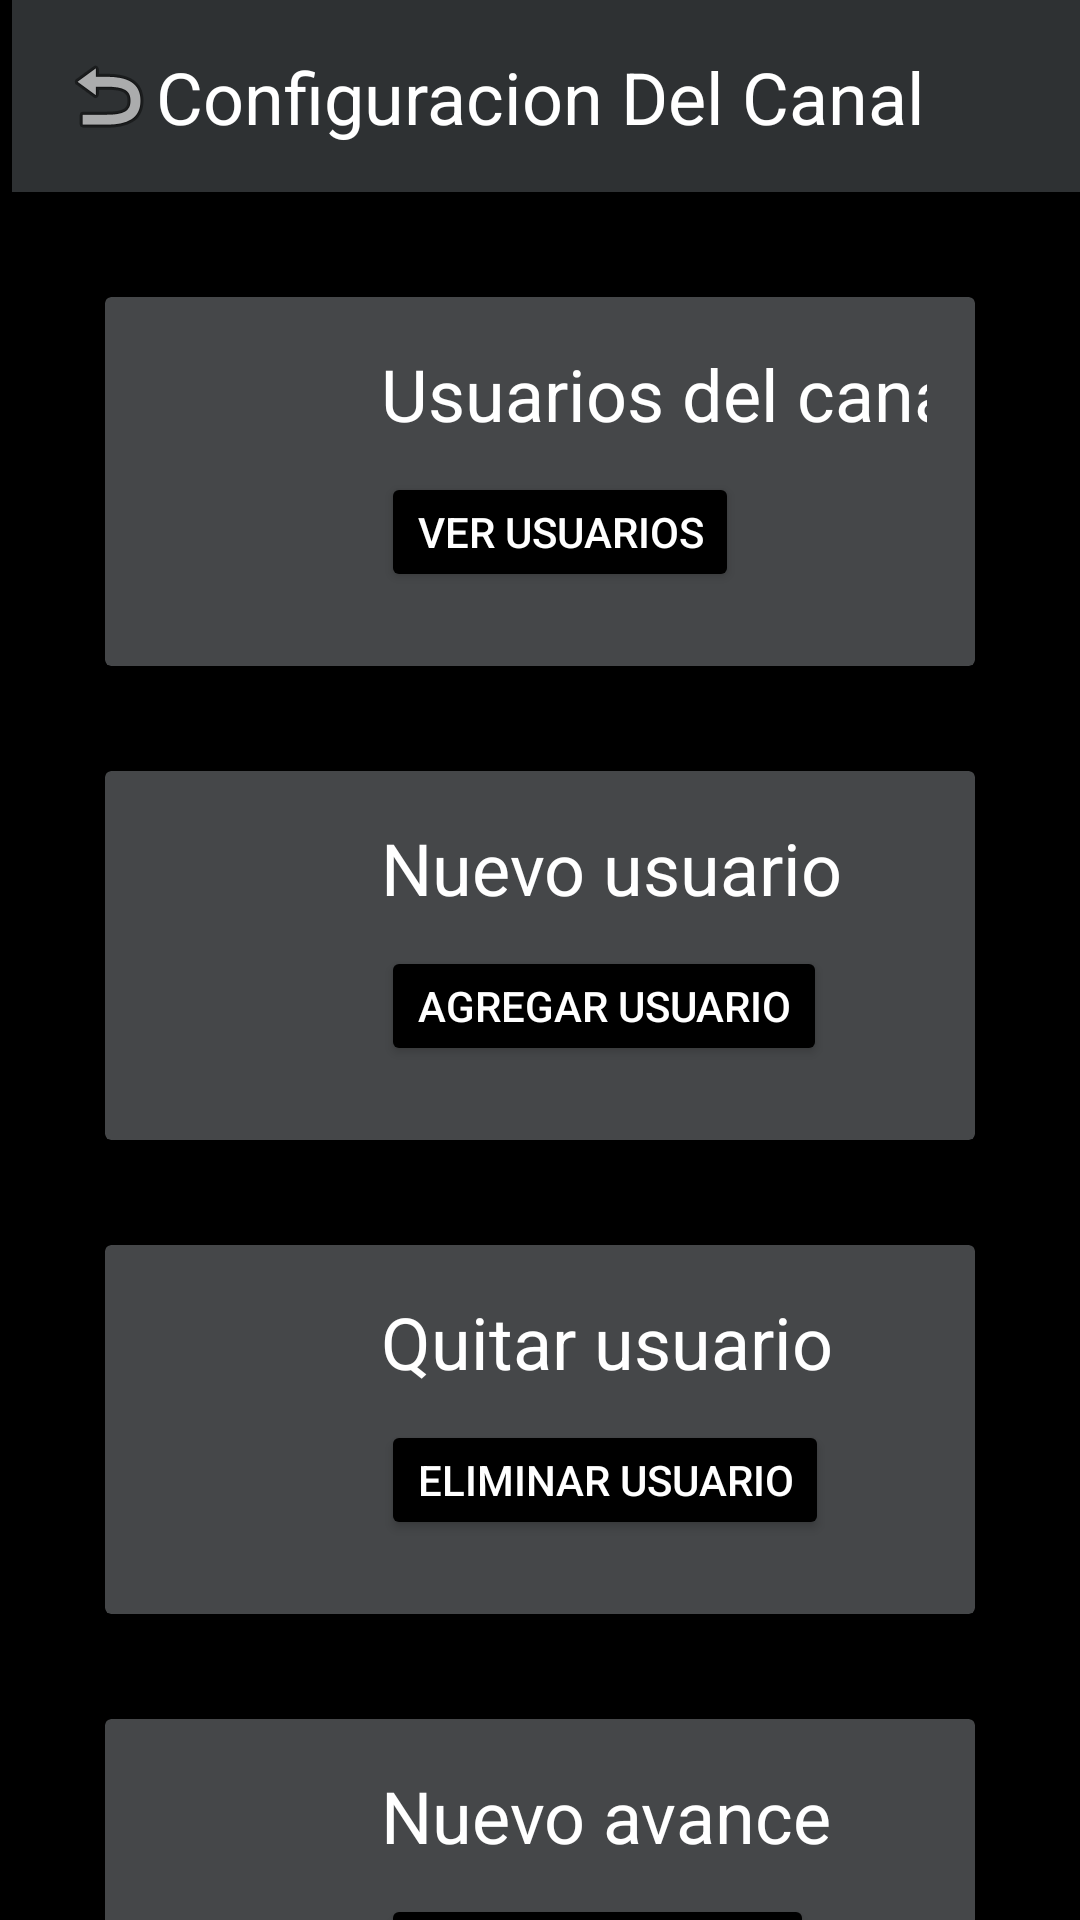

Here is an Android app screen rendered from its layout file. Give the layout XML and the strings, colors and styles it references.
<!-- AndroidManifest.xml: application theme Theme.Aplicacion4 -->
<!-- res/layout/canal_config.xml -->
<?xml version="1.0" encoding="utf-8"?>
<androidx.constraintlayout.widget.ConstraintLayout xmlns:android="http://schemas.android.com/apk/res/android"
    xmlns:app="http://schemas.android.com/apk/res-auto"
    xmlns:tools="http://schemas.android.com/tools"
    android:id="@+id/editar"
    android:layout_width="match_parent"
    android:layout_height="match_parent"
    android:background="@color/black">

    <androidx.appcompat.widget.Toolbar
        android:id="@+id/ConfigToolbar"
        android:layout_width="match_parent"
        android:layout_height="?attr/actionBarSize"
        android:layout_marginStart="4dp"
        android:background="@color/material_dynamic_neutral20"
        app:layout_constraintStart_toStartOf="parent"
        tools:ignore="MissingConstraints"
        tools:layout_editor_absoluteY="-4dp">

        <ImageView
            android:id="@+id/returnVistas"
            android:layout_width="wrap_content"
            android:layout_height="wrap_content"
            android:src="@android:drawable/ic_menu_revert" />

    </androidx.appcompat.widget.Toolbar>

    <androidx.cardview.widget.CardView
        android:id="@+id/card_users"
        android:layout_width="0dp"
        android:layout_height="wrap_content"
        android:layout_margin="35dp"
        app:cardBackgroundColor="@color/material_dynamic_neutral30"
        app:layout_constraintEnd_toEndOf="parent"
        app:layout_constraintStart_toStartOf="parent"
        app:layout_constraintTop_toBottomOf="@id/ConfigToolbar">

        <LinearLayout
            android:layout_width="match_parent"
            android:layout_height="123dp"
            android:orientation="horizontal"
            android:padding="16dp">

            <ImageView
                android:layout_width="60dp"
                android:layout_height="60dp"
                android:layout_marginEnd="16dp"
                android:background="@drawable/ic_launcher_foreground"
                android:scaleType="centerCrop" />

            <LinearLayout
                android:layout_width="200dp"
                android:layout_height="86dp"
                android:orientation="vertical">

                <TextView
                    android:layout_width="match_parent"
                    android:layout_height="wrap_content"
                    android:fontFamily="sans-serif"
                    android:text="Usuarios del canal"
                    android:textColor="@android:color/white"
                    android:textSize="24sp" />

                <Button
                    android:id="@+id/BtnVerUsuarios"
                    android:layout_width="wrap_content"
                    android:layout_height="40dp"
                    android:layout_marginTop="10dp"
                    android:backgroundTint="@color/black"
                    android:minHeight="50dp"
                    android:text="Ver Usuarios"
                    android:textColor="@color/white"
                    tools:ignore="TouchTargetSizeCheck" />
            </LinearLayout>
        </LinearLayout>
    </androidx.cardview.widget.CardView>

    <androidx.cardview.widget.CardView
        android:id="@+id/card_new_user"
        android:layout_width="0dp"
        android:layout_height="wrap_content"
        android:layout_margin="35dp"
        app:cardBackgroundColor="@color/material_dynamic_neutral30"
        app:layout_constraintEnd_toEndOf="parent"
        app:layout_constraintStart_toStartOf="parent"
        app:layout_constraintTop_toBottomOf="@id/card_users">

        <LinearLayout
            android:layout_width="match_parent"
            android:layout_height="123dp"
            android:orientation="horizontal"
            android:padding="16dp">

            <ImageView
                android:layout_width="60dp"
                android:layout_height="60dp"
                android:layout_marginEnd="16dp"
                android:background="@drawable/ic_launcher_foreground"
                android:scaleType="centerCrop" />

            <LinearLayout
                android:layout_width="200dp"
                android:layout_height="86dp"
                android:orientation="vertical">

                <TextView
                    android:layout_width="match_parent"
                    android:layout_height="wrap_content"
                    android:fontFamily="sans-serif"
                    android:text="Nuevo usuario"
                    android:textColor="@android:color/white"
                    android:textSize="24sp" />

                <Button
                    android:id="@+id/BtnAgregarUser"
                    android:layout_width="wrap_content"
                    android:layout_height="40dp"
                    android:layout_marginTop="10dp"
                    android:backgroundTint="@color/black"
                    android:minHeight="50dp"
                    android:text="Agregar usuario"
                    android:textColor="@color/white"
                    tools:ignore="TouchTargetSizeCheck" />
            </LinearLayout>
        </LinearLayout>
    </androidx.cardview.widget.CardView>

    <androidx.cardview.widget.CardView
        android:id="@+id/card_delete_user"
        android:layout_width="0dp"
        android:layout_height="wrap_content"
        android:layout_margin="35dp"
        app:cardBackgroundColor="@color/material_dynamic_neutral30"
        app:layout_constraintEnd_toEndOf="parent"
        app:layout_constraintStart_toStartOf="parent"
        app:layout_constraintTop_toBottomOf="@id/card_new_user">

        <LinearLayout
            android:layout_width="match_parent"
            android:layout_height="123dp"
            android:orientation="horizontal"
            android:padding="16dp">

            <ImageView
                android:layout_width="60dp"
                android:layout_height="60dp"
                android:layout_marginEnd="16dp"
                android:background="@drawable/ic_launcher_foreground"
                android:scaleType="centerCrop" />

            <LinearLayout
                android:layout_width="200dp"
                android:layout_height="86dp"
                android:orientation="vertical">

                <TextView
                    android:layout_width="match_parent"
                    android:layout_height="wrap_content"
                    android:fontFamily="sans-serif"
                    android:text="Quitar usuario"
                    android:textColor="@android:color/white"
                    android:textSize="24sp" />

                <Button
                    android:id="@+id/BtnQuitarUser"
                    android:layout_width="wrap_content"
                    android:layout_height="40dp"
                    android:layout_marginTop="10dp"
                    android:backgroundTint="@color/black"
                    android:minHeight="50dp"
                    android:text="Eliminar usuario"
                    android:textColor="@color/white"
                    tools:ignore="TouchTargetSizeCheck" />
            </LinearLayout>
        </LinearLayout>
    </androidx.cardview.widget.CardView>

    <androidx.cardview.widget.CardView
        android:id="@+id/card_add_progress"
        android:layout_width="0dp"
        android:layout_height="wrap_content"
        android:layout_margin="35dp"
        app:cardBackgroundColor="@color/material_dynamic_neutral30"
        app:layout_constraintEnd_toEndOf="parent"
        app:layout_constraintStart_toStartOf="parent"
        app:layout_constraintTop_toBottomOf="@id/card_delete_user">

        <LinearLayout
            android:layout_width="match_parent"
            android:layout_height="123dp"
            android:orientation="horizontal"
            android:padding="16dp">

            <ImageView
                android:layout_width="60dp"
                android:layout_height="60dp"
                android:layout_marginEnd="16dp"
                android:background="@drawable/ic_launcher_foreground"
                android:scaleType="centerCrop" />

            <LinearLayout
                android:layout_width="200dp"
                android:layout_height="86dp"
                android:orientation="vertical">

                <TextView
                    android:layout_width="match_parent"
                    android:layout_height="wrap_content"
                    android:fontFamily="sans-serif"
                    android:text="Nuevo avance"
                    android:textColor="@android:color/white"
                    android:textSize="24sp" />

                <Button
                    android:id="@+id/BtnAgregarAvance"
                    android:layout_width="wrap_content"
                    android:layout_height="40dp"
                    android:layout_marginTop="10dp"
                    android:backgroundTint="@color/black"
                    android:minHeight="50dp"
                    android:text="Agregar avance"
                    android:textColor="@color/white"
                    tools:ignore="TouchTargetSizeCheck" />
            </LinearLayout>
        </LinearLayout>
    </androidx.cardview.widget.CardView>

    <TextView
        android:layout_width="wrap_content"
        android:layout_height="wrap_content"
        android:layout_marginTop="16dp"
        android:text="Configuracion Del Canal"
        android:textColor="@android:color/white"
        android:textSize="24sp"
        app:layout_constraintEnd_toEndOf="parent"
        app:layout_constraintStart_toStartOf="parent"
        app:layout_constraintTop_toTopOf="parent" />
</androidx.constraintlayout.widget.ConstraintLayout>
<!-- resources referenced by this layout -->
<resources>
  <style name="Theme.Aplicacion4" parent="Base.Theme.Aplicacion4" />
  <style name="Base.Theme.Aplicacion4" parent="Theme.Material3.DayNight.NoActionBar">
          
          
      </style>
  <!-- not gathered from this repository: default colours our renderer supplied (Android Studio template values) -->
  <color name="black">#FF000000</color>
  <color name="white">#FFFFFFFF</color>
</resources>
